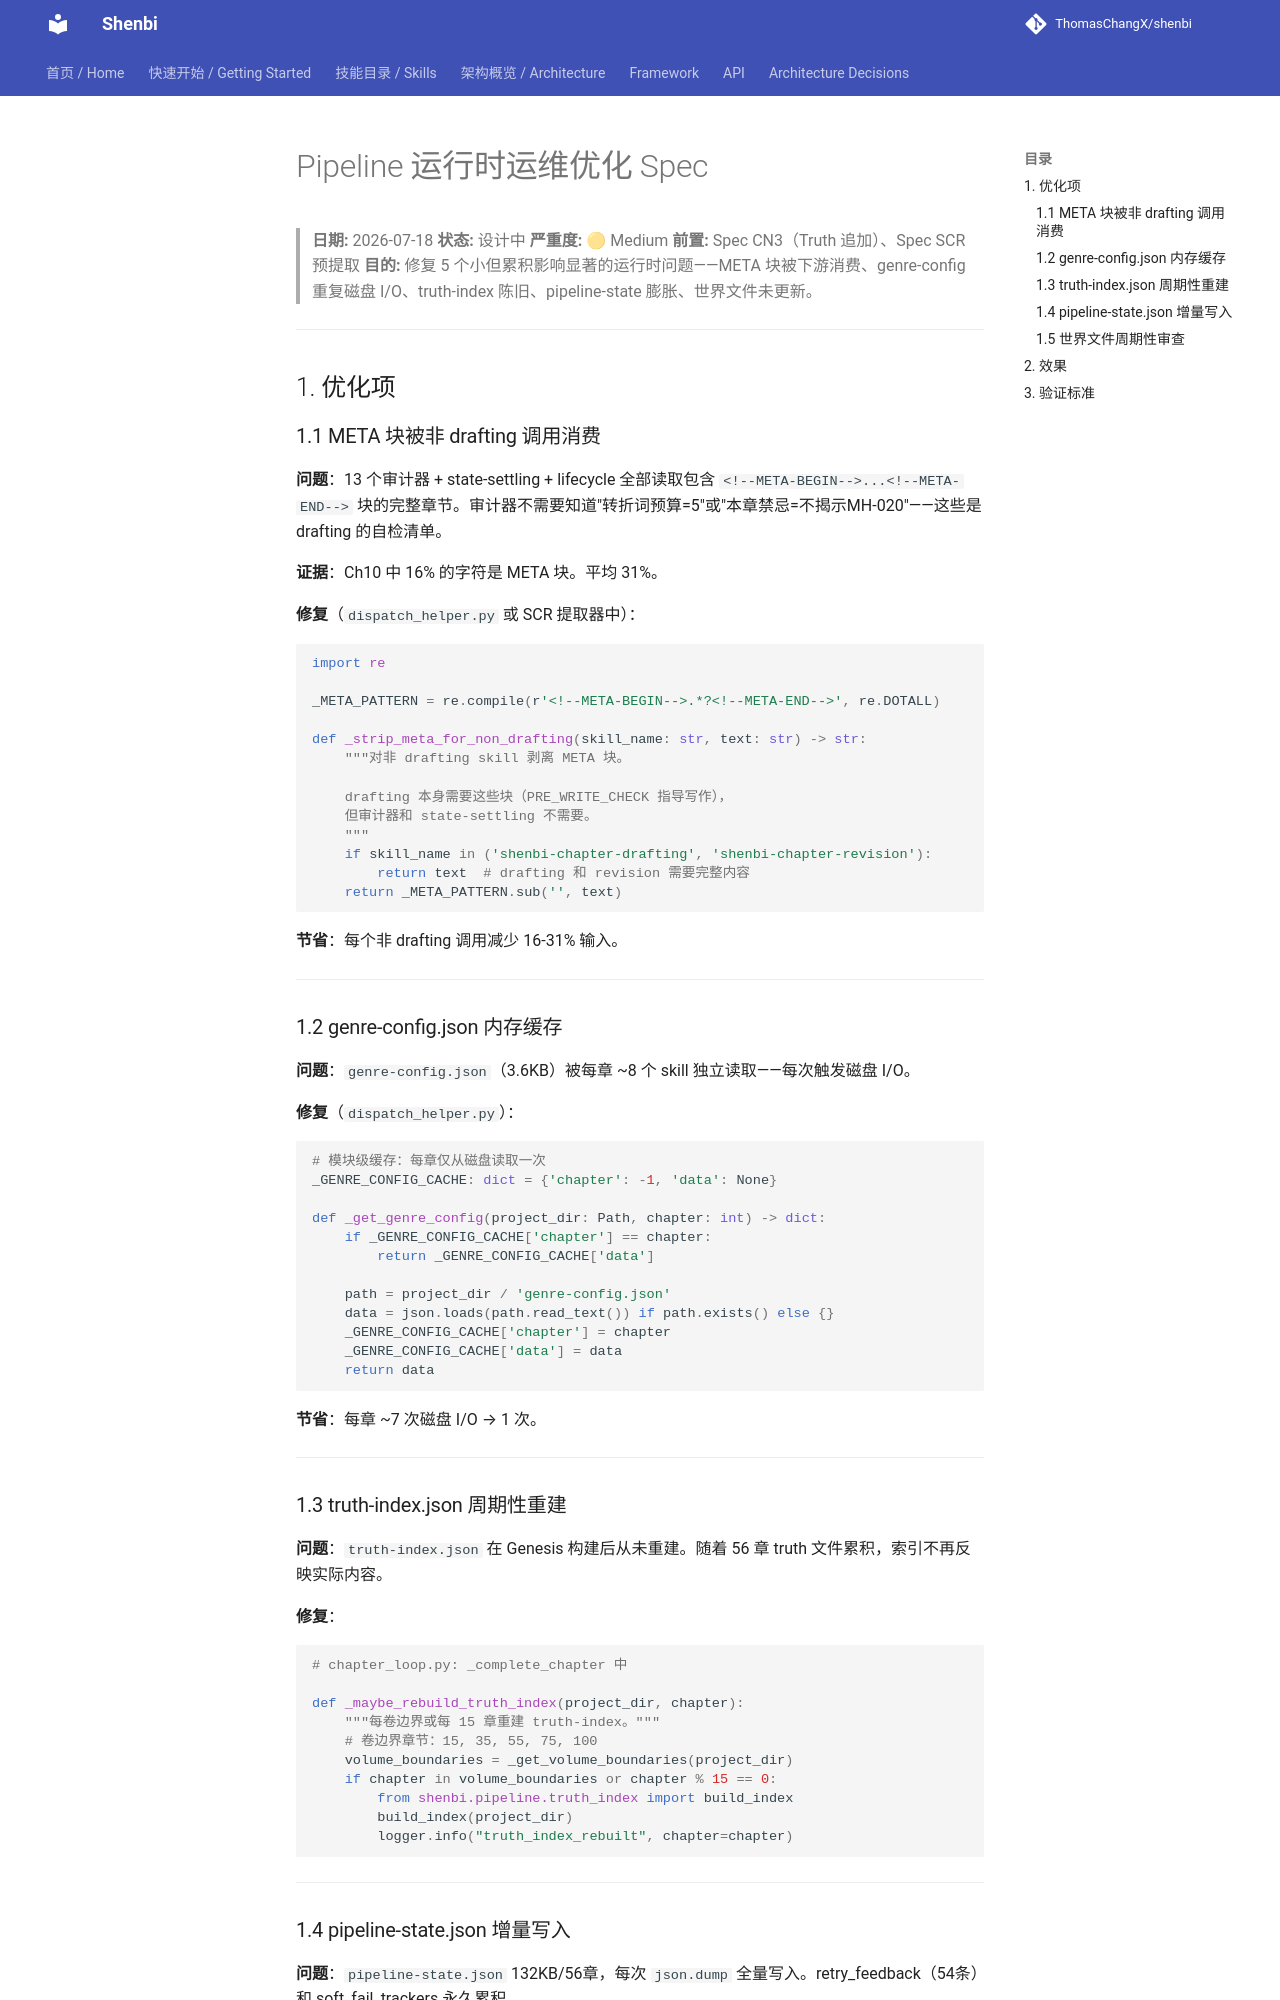

repository: ThomasChangX/shenbi · page: superpowers/specs/archive/2026-07-18-pipeline-runtime-optimizations-design/index.html · generator: mkdocs

# Pipeline 运行时运维优化 Spec

> **日期:** 2026-07-18
> **状态:** 设计中
> **严重度:** 🟡 Medium
> **前置:** Spec CN3（Truth 追加）、Spec SCR 预提取
> **目的:** 修复 5 个小但累积影响显著的运行时问题——META 块被下游消费、genre-config 重复磁盘 I/O、truth-index 陈旧、pipeline-state 膨胀、世界文件未更新。

---

## 1. 优化项

### 1.1 META 块被非 drafting 调用消费

**问题**：13 个审计器 + state-settling + lifecycle 全部读取包含 `<!--META-BEGIN-->...<!--META-END-->` 块的完整章节。审计器不需要知道"转折词预算=5"或"本章禁忌=不揭示MH-020"——这些是 drafting 的自检清单。

**证据**：Ch10 中 16% 的字符是 META 块。平均 31%。

**修复**（`dispatch_helper.py` 或 SCR 提取器中）：

```python
import re

_META_PATTERN = re.compile(r'<!--META-BEGIN-->.*?<!--META-END-->', re.DOTALL)

def _strip_meta_for_non_drafting(skill_name: str, text: str) -> str:
    """对非 drafting skill 剥离 META 块。

    drafting 本身需要这些块（PRE_WRITE_CHECK 指导写作），
    但审计器和 state-settling 不需要。
    """
    if skill_name in ('shenbi-chapter-drafting', 'shenbi-chapter-revision'):
        return text  # drafting 和 revision 需要完整内容
    return _META_PATTERN.sub('', text)
```

**节省**：每个非 drafting 调用减少 16-31% 输入。

---

### 1.2 genre-config.json 内存缓存

**问题**：`genre-config.json`（3.6KB）被每章 ~8 个 skill 独立读取——每次触发磁盘 I/O。

**修复**（`dispatch_helper.py`）：

```python
# 模块级缓存：每章仅从磁盘读取一次
_GENRE_CONFIG_CACHE: dict = {'chapter': -1, 'data': None}

def _get_genre_config(project_dir: Path, chapter: int) -> dict:
    if _GENRE_CONFIG_CACHE['chapter'] == chapter:
        return _GENRE_CONFIG_CACHE['data']

    path = project_dir / 'genre-config.json'
    data = json.loads(path.read_text()) if path.exists() else {}
    _GENRE_CONFIG_CACHE['chapter'] = chapter
    _GENRE_CONFIG_CACHE['data'] = data
    return data
```

**节省**：每章 ~7 次磁盘 I/O → 1 次。

---

### 1.3 truth-index.json 周期性重建

**问题**：`truth-index.json` 在 Genesis 构建后从未重建。随着 56 章 truth 文件累积，索引不再反映实际内容。

**修复**：

```python
# chapter_loop.py: _complete_chapter 中

def _maybe_rebuild_truth_index(project_dir, chapter):
    """每卷边界或每 15 章重建 truth-index。"""
    # 卷边界章节：15, 35, 55, 75, 100
    volume_boundaries = _get_volume_boundaries(project_dir)
    if chapter in volume_boundaries or chapter % 15 == 0:
        from shenbi.pipeline.truth_index import build_index
        build_index(project_dir)
        logger.info("truth_index_rebuilt", chapter=chapter)
```

---
